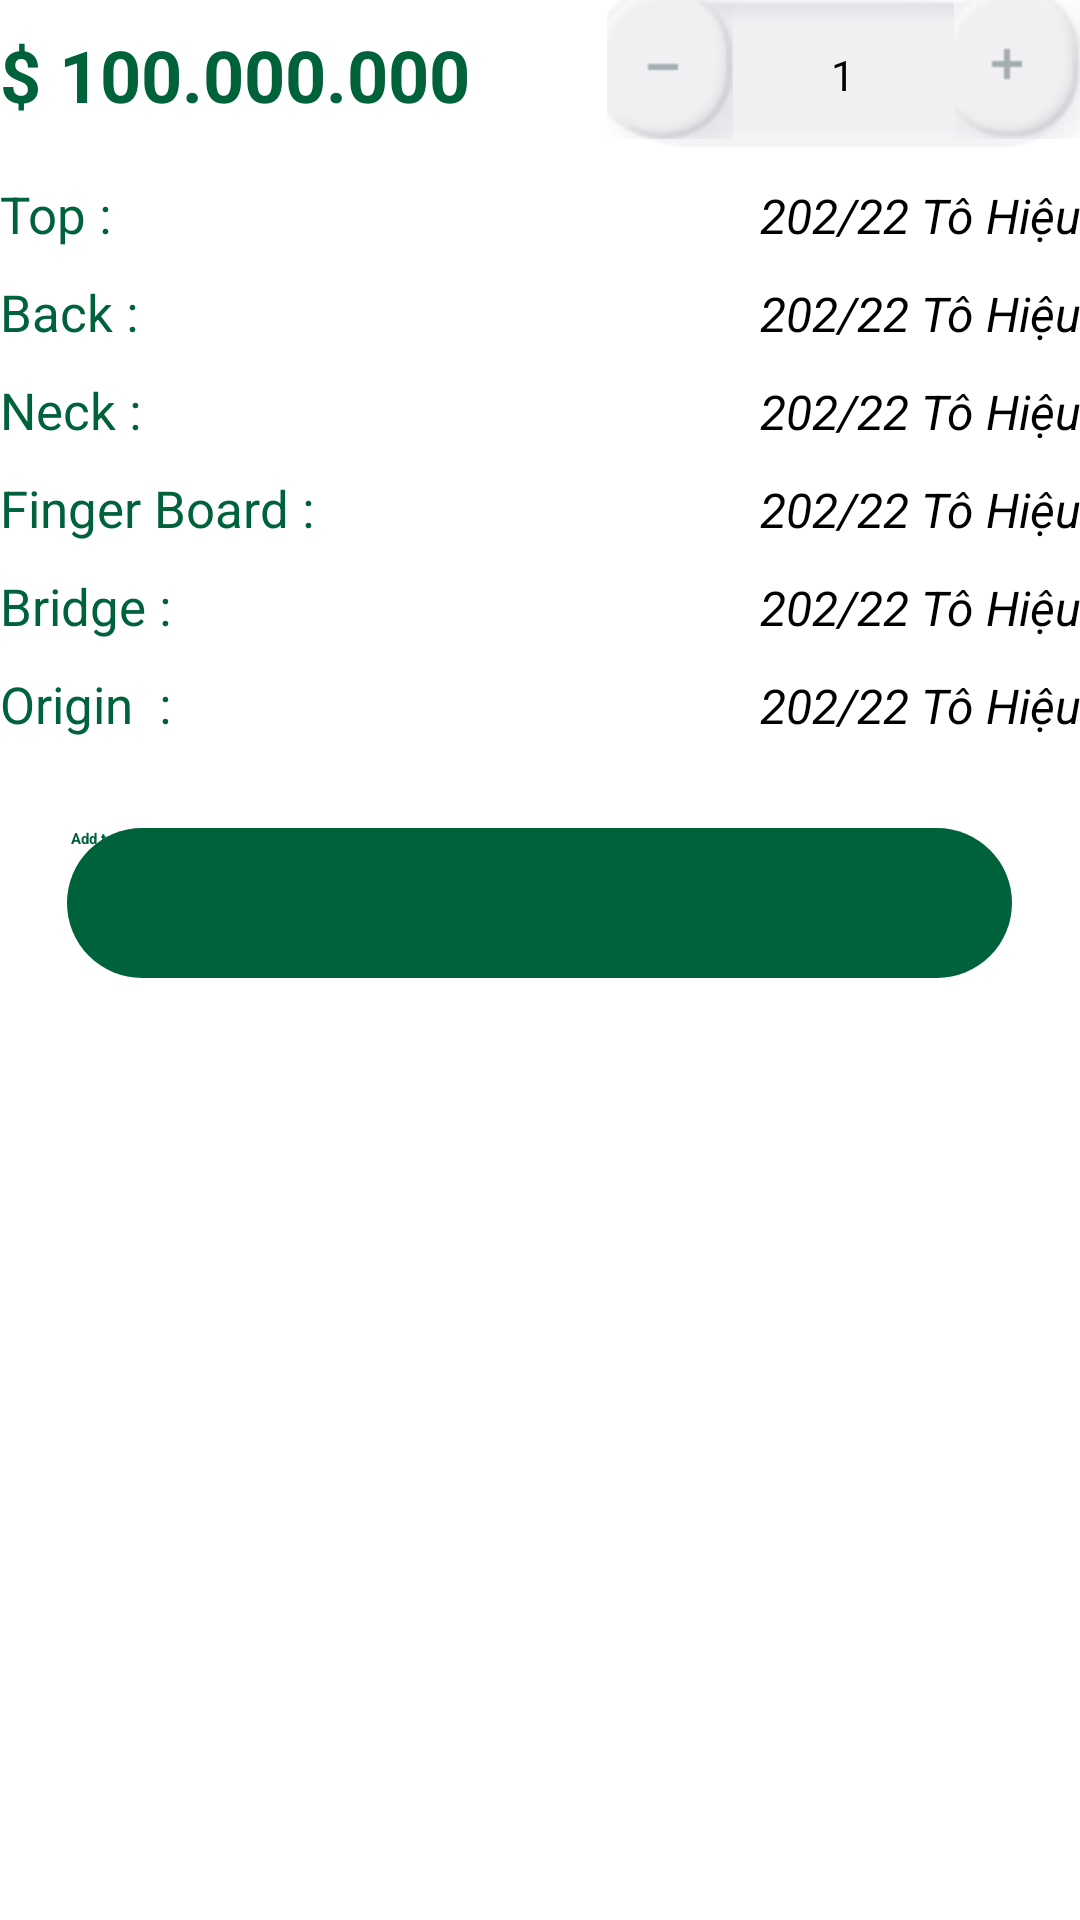

Reconstruct the res/layout file that produces this screen, plus the resources it refers to.
<!-- AndroidManifest.xml: application theme Theme.DuAnTotNghiep -->
<!-- res/layout/fragment_product_detail.xml -->
<?xml version="1.0" encoding="utf-8"?>
<ScrollView xmlns:android="http://schemas.android.com/apk/res/android"
    xmlns:tools="http://schemas.android.com/tools"
    xmlns:app="http://schemas.android.com/apk/res-auto"
    android:layout_width="match_parent"
    android:scrollbars="none"
    android:layout_height="match_parent"
    tools:context=".Fragments.ProductDetailFragment">
    <LinearLayout
        android:orientation="vertical"
        android:layout_width="match_parent"
        android:layout_height="match_parent">
        <RelativeLayout
            android:layout_width="match_parent"
            android:layout_height="50dp">

            <TextView
                android:id="@+id/tvPriceProductDetail"
                android:layout_width="wrap_content"
                android:layout_height="wrap_content"
                android:layout_centerVertical="true"
                android:lineHeight="22dp"
                android:text="$ 100.000.000"
                android:textColor="@color/colorPrimary"
                android:textSize="24dp"
                android:textStyle="bold" />

            <RelativeLayout
                android:layout_width="157.5dp"
                android:layout_height="50dp"
                android:layout_alignParentRight="true"
                android:background="@drawable/img_background_cart_quantity">

                <ImageButton
                    android:id="@+id/imgMinus"
                    android:layout_width="42dp"
                    android:layout_height="46.34dp"
                    android:background="@android:color/transparent"
                    android:scaleType="center"
                    android:src="@drawable/ic_minus" />

                <TextView
                    android:id="@+id/tvQuantity"
                    android:layout_width="wrap_content"
                    android:layout_height="wrap_content"
                    android:layout_centerInParent="true"
                    android:lineHeight="13dp"
                    android:text="1"
                    android:textSize="14dp" />

                <ImageButton
                    android:id="@+id/imgPlus"
                    android:layout_width="42dp"
                    android:layout_height="46.34dp"
                    android:layout_alignParentRight="true"
                    android:background="@android:color/transparent"
                    android:scaleType="center"
                    android:src="@drawable/ic_plus" />
            </RelativeLayout>
        </RelativeLayout>

        <LinearLayout
            android:layout_width="match_parent"
            android:layout_height="wrap_content"
            android:layout_marginTop="10dp"
            android:orientation="horizontal">

            <TextView
                android:textColor="@color/colorPrimary"
                android:layout_width="100dp"
                android:layout_height="wrap_content"
                android:gravity="center_horizontal|left"
                android:text="Top : "
                android:textSize="17sp" />

            <TextView
                android:id="@+id/tvTop"
                android:layout_width="match_parent"
                android:layout_height="wrap_content"
                android:gravity="center_horizontal|right"
                android:text="202/22 Tô Hiệu"
                android:textSize="16sp"
                android:textStyle="italic" />
        </LinearLayout>

        <LinearLayout
            android:layout_width="match_parent"
            android:layout_height="wrap_content"
            android:layout_marginTop="10dp"
            android:orientation="horizontal">

            <TextView
                android:textColor="@color/colorPrimary"
                android:layout_width="100dp"
                android:layout_height="wrap_content"
                android:gravity="center_horizontal|left"
                android:text="Back : "
                android:textSize="17sp" />

            <TextView
                android:id="@+id/tvBack"
                android:layout_width="match_parent"
                android:layout_height="wrap_content"
                android:gravity="center_horizontal|right"
                android:text="202/22 Tô Hiệu"
                android:textSize="16sp"
                android:textStyle="italic" />
        </LinearLayout>

        <LinearLayout
            android:layout_width="match_parent"
            android:layout_height="wrap_content"
            android:layout_marginTop="10dp"
            android:orientation="horizontal">

            <TextView
                android:textColor="@color/colorPrimary"
                android:layout_width="100dp"
                android:layout_height="wrap_content"
                android:gravity="center_horizontal|left"
                android:text="Neck : "
                android:textSize="17sp" />

            <TextView
                android:id="@+id/tvNeck"
                android:layout_width="match_parent"
                android:layout_height="wrap_content"
                android:gravity="center_horizontal|right"
                android:text="202/22 Tô Hiệu"
                android:textSize="16sp"
                android:textStyle="italic" />
        </LinearLayout>

        <LinearLayout
            android:layout_width="match_parent"
            android:layout_height="wrap_content"
            android:layout_marginTop="10dp"
            android:orientation="horizontal">

            <TextView
                android:textColor="@color/colorPrimary"
                android:layout_width="120dp"
                android:layout_height="wrap_content"
                android:gravity="center_horizontal|left"
                android:text="Finger Board : "
                android:textSize="17sp" />

            <TextView
                android:id="@+id/tvFingerBoard"
                android:layout_width="match_parent"
                android:layout_height="wrap_content"
                android:gravity="center_horizontal|right"
                android:text="202/22 Tô Hiệu"
                android:textSize="16sp"
                android:textStyle="italic" />
        </LinearLayout>

        <LinearLayout
            android:layout_width="match_parent"
            android:layout_height="wrap_content"
            android:layout_marginTop="10dp"
            android:orientation="horizontal">

            <TextView
                android:textColor="@color/colorPrimary"
                android:layout_width="120dp"
                android:layout_height="wrap_content"
                android:gravity="center_horizontal|left"
                android:text="Bridge : "
                android:textSize="17sp" />

            <TextView
                android:id="@+id/tvBridge"
                android:layout_width="match_parent"
                android:layout_height="wrap_content"
                android:gravity="center_horizontal|right"
                android:text="202/22 Tô Hiệu"
                android:textSize="16sp"
                android:textStyle="italic" />
        </LinearLayout>

        <LinearLayout
            android:layout_width="match_parent"
            android:layout_height="wrap_content"
            android:layout_marginTop="10dp"
            android:orientation="horizontal">

            <TextView
                android:textColor="@color/colorPrimary"
                android:layout_width="120dp"
                android:layout_height="wrap_content"
                android:gravity="center_horizontal|left"
                android:text="Origin  : "
                android:textSize="17sp" />

            <TextView
                android:id="@+id/tvOrigin"
                android:layout_width="match_parent"
                android:layout_height="wrap_content"
                android:gravity="center_horizontal|right"
                android:text="202/22 Tô Hiệu"
                android:textSize="16sp"
                android:textStyle="italic" />
        </LinearLayout>
        <Button
            android:id="@+id/btnAddToCart"
            android:textStyle="bold"
            android:drawableTint="@color/colorPrimary"
            android:drawableLeft="@drawable/ic_baseline_shopping_cart_24"
            android:textColor="@color/colorPrimary"
            android:textAllCaps="false"
            android:text=" Add to cart"
            app:backgroundTint="#F0F0F3"
            android:background="@drawable/custom_button_oval"
            android:layout_marginTop="30dp"
            android:layout_width="315dp"
            android:layout_height="50dp"
            android:layout_gravity="center"
            />
    </LinearLayout>

</ScrollView>
<!-- resources referenced by this layout -->
<resources>
  <color name="colorPrimary">#00623B</color>
  <!-- drawable custom_button_oval (drawable) -->
  <?xml version="1.0" encoding="utf-8"?>
  <shape xmlns:android="http://schemas.android.com/apk/res/android"
      >
      <corners android:radius="70dp"/>
      <solid android:color="@color/colorPrimary"/>
  </shape>
  <!-- drawable ic_minus: png bitmap (drawable, 6038 bytes) -->
  <!-- drawable ic_plus: png bitmap (drawable, 6156 bytes) -->
  <!-- drawable img_background_cart_quantity: png bitmap (drawable, 2456 bytes) -->
  <style name="Theme.DuAnTotNghiep" parent="Theme.MaterialComponents.DayNight.NoActionBar">
          
          <item name="colorPrimary">@color/colorPrimary</item>
          <item name="colorPrimaryVariant">@color/purple_700</item>
          <item name="colorOnPrimary">@color/black</item>
          
          <item name="colorSecondary">@color/teal_200</item>
          <item name="colorSecondaryVariant">@color/teal_200</item>
          <item name="colorOnSecondary">@color/black</item>
          
          <item name="android:statusBarColor" tools:targetApi="l">#00623B</item>
          
      </style>
  <color name="purple_700">#FF3700B3</color>
  <color name="black">#FF000000</color>
  <color name="teal_200">#FF03DAC5</color>
</resources>
